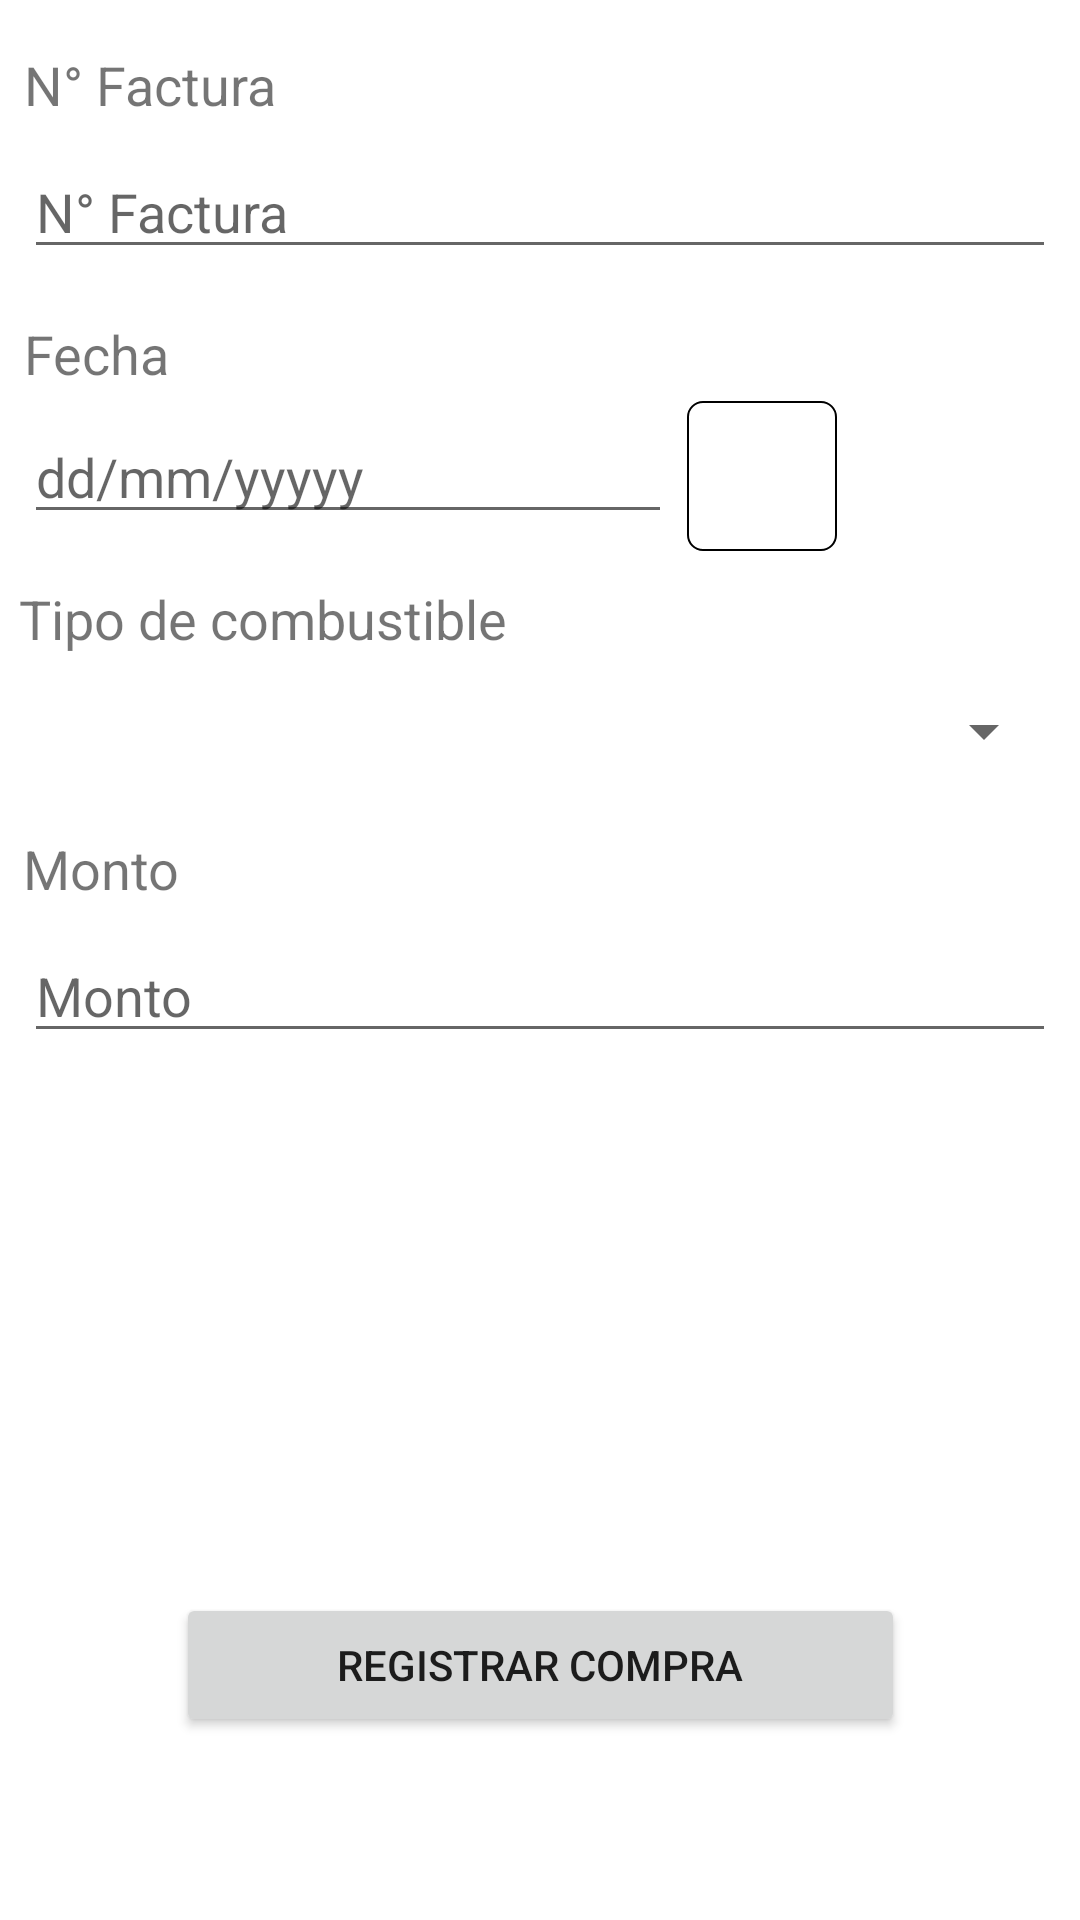

This screen was rendered from an Android layout file. Write that file and the resources it references.
<!-- AndroidManifest.xml: application theme Theme.ParcialDos -->
<!-- res/layout/activity_registro_compra.xml -->
<?xml version="1.0" encoding="utf-8"?>
<androidx.constraintlayout.widget.ConstraintLayout xmlns:android="http://schemas.android.com/apk/res/android"
    xmlns:app="http://schemas.android.com/apk/res-auto"
    xmlns:tools="http://schemas.android.com/tools"
    android:id="@+id/hint"
    android:layout_width="match_parent"
    android:layout_height="match_parent"
    android:backgroundTint="@color/cardview_shadow_start_color"
    tools:context=".registroCompra">

    <TextView
        android:id="@+id/textView10"
        android:layout_width="wrap_content"
        android:layout_height="wrap_content"
        android:layout_marginTop="16dp"
        android:text="Monto"
        android:textSize="18sp"
        app:layout_constraintEnd_toEndOf="parent"
        app:layout_constraintHorizontal_bias="0.025"
        app:layout_constraintStart_toStartOf="parent"
        app:layout_constraintTop_toBottomOf="@+id/spinner" />

    <TextView
        android:id="@+id/textView9"
        android:layout_width="wrap_content"
        android:layout_height="wrap_content"
        android:layout_marginStart="8dp"
        android:layout_marginTop="16dp"
        android:text="Fecha"
        android:textSize="18sp"
        app:layout_constraintStart_toStartOf="parent"
        app:layout_constraintTop_toBottomOf="@+id/edtFactura" />

    <TextView
        android:id="@+id/textView8"
        android:layout_width="wrap_content"
        android:layout_height="wrap_content"
        android:layout_marginStart="8dp"
        android:layout_marginTop="16dp"
        android:text="N° Factura"
        android:textSize="18sp"
        app:layout_constraintStart_toStartOf="parent"
        app:layout_constraintTop_toTopOf="parent" />

    <EditText
        android:id="@+id/edtFactura"
        android:layout_width="0dp"
        android:layout_height="wrap_content"
        android:layout_marginStart="8dp"
        android:layout_marginTop="8dp"
        android:layout_marginEnd="8dp"
        android:ems="10"
        android:hint="N° Factura"
        android:inputType="textPersonName"
        app:layout_constraintEnd_toEndOf="parent"
        app:layout_constraintHorizontal_bias="0.0"
        app:layout_constraintStart_toStartOf="parent"
        app:layout_constraintTop_toBottomOf="@+id/textView8" />

    <EditText
        android:id="@+id/edtFecha"
        android:layout_width="216dp"
        android:layout_height="40dp"
        android:layout_marginStart="8dp"
        android:layout_marginTop="8dp"
        android:ems="10"
        android:hint="dd/mm/yyyyy"
        android:inputType="date"
        app:layout_constraintStart_toStartOf="parent"
        app:layout_constraintTop_toBottomOf="@+id/textView9" />

    <ImageView
        android:id="@+id/btnCalendar"
        android:layout_width="50dp"
        android:layout_height="50dp"
        android:layout_marginTop="44dp"
        android:background="@drawable/border_image"
        android:clickable="true"
        android:foreground="?android:attr/selectableItemBackground"
        android:scaleType="fitCenter"
        app:layout_constraintEnd_toEndOf="parent"
        app:layout_constraintHorizontal_bias="0.058"
        app:layout_constraintStart_toEndOf="@+id/edtFecha"
        app:layout_constraintTop_toBottomOf="@+id/edtFactura"
        app:srcCompat="@drawable/calendar" />

    <Spinner
        android:id="@+id/spinner"
        android:layout_width="match_parent"
        android:layout_height="35dp"
        android:layout_marginStart="8dp"
        android:layout_marginTop="8dp"
        android:layout_marginEnd="8dp"
        app:layout_constraintEnd_toEndOf="parent"
        app:layout_constraintHorizontal_bias="0.0"
        app:layout_constraintStart_toStartOf="parent"
        app:layout_constraintTop_toBottomOf="@+id/textView5" />

    <TextView
        android:id="@+id/textView5"
        android:layout_width="wrap_content"
        android:layout_height="wrap_content"
        android:layout_marginTop="16dp"
        android:text="Tipo de combustible"
        android:textSize="18sp"
        app:layout_constraintEnd_toEndOf="parent"
        app:layout_constraintHorizontal_bias="0.032"
        app:layout_constraintStart_toStartOf="parent"
        app:layout_constraintTop_toBottomOf="@+id/edtFecha" />

    <EditText
        android:id="@+id/edtMonto"
        android:layout_width="0dp"
        android:layout_height="wrap_content"
        android:layout_marginStart="8dp"
        android:layout_marginTop="8dp"
        android:layout_marginEnd="8dp"
        android:ems="10"
        android:hint="Monto"
        android:inputType="numberDecimal"
        app:layout_constraintEnd_toEndOf="parent"
        app:layout_constraintStart_toStartOf="parent"
        app:layout_constraintTop_toBottomOf="@+id/textView10" />

    <Button
        android:id="@+id/btnRegistrar"
        android:layout_width="243dp"
        android:layout_height="48dp"
        android:layout_marginTop="180dp"
        android:bottomLeftRadius="10dp"
        android:bottomRightRadius="10dp"
        android:drawableLeft="@drawable/cheque"
        android:text="Registrar compra"
        android:topLeftRadius="10dp"
        android:topRightRadius="10dp"
        app:layout_constraintEnd_toEndOf="parent"
        app:layout_constraintStart_toStartOf="parent"
        app:layout_constraintTop_toBottomOf="@+id/edtMonto" />

    <TextView
        android:id="@+id/edtResultados"
        android:layout_width="346dp"
        android:layout_height="68dp"
        android:layout_marginTop="64dp"
        app:layout_constraintEnd_toEndOf="parent"
        app:layout_constraintHorizontal_bias="0.494"
        app:layout_constraintStart_toStartOf="parent"
        app:layout_constraintTop_toBottomOf="@+id/edtMonto" />

</androidx.constraintlayout.widget.ConstraintLayout>
<!-- resources referenced by this layout -->
<resources>
  <!-- drawable border_image (drawable) -->
  <?xml version="1.0" encoding="utf-8"?>
  <shape xmlns:android="http://schemas.android.com/apk/res/android">
      <stroke
          android:width="0.7dp"
          android:color="@color/black" />
      <padding
          android:bottom="10dp"
          android:left="10dp"
          android:right="10dp"
          android:top="10dp" />
      <corners android:radius="5dp" /> 
  </shape>
  <style name="Theme.ParcialDos" parent="Theme.MaterialComponents.DayNight.DarkActionBar">
          
          <item name="colorPrimary">@color/teal_700</item>
          <item name="colorPrimaryVariant">@color/teal_200</item>
          <item name="colorOnPrimary">@color/white</item>
          
          <item name="colorSecondary">@color/purple_200</item>
          <item name="colorSecondaryVariant">@color/purple_700</item>
          <item name="colorOnSecondary">@color/black</item>
          
          <item name="android:statusBarColor" tools:targetApi="l">?attr/colorPrimaryVariant</item>
          
      </style>
  <color name="black">#FF000000</color>
  <color name="teal_700">#FF018786</color>
  <color name="teal_200">#FF03DAC5</color>
  <color name="white">#FFFFFFFF</color>
  <color name="purple_200">#FFBB86FC</color>
  <color name="purple_700">#FF3700B3</color>
</resources>
